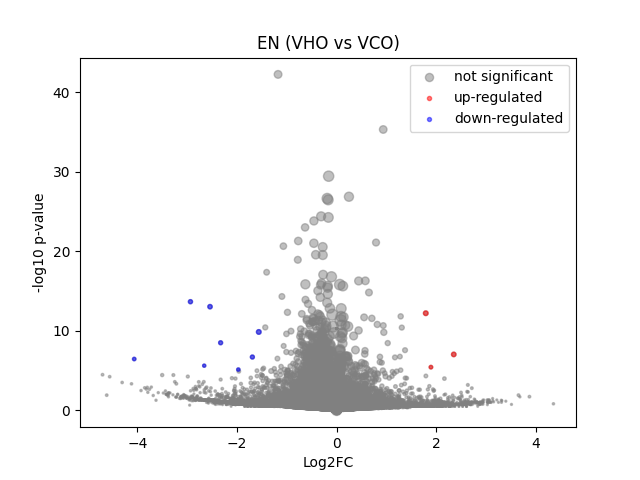

Source data for this figure (header and first rows):
	gene	expression_1	expression_2	log2FC	-log10 p-val	significant
0	MIR1302-2HG	-6.6356733e-09	-4.307367e-09	3.439649e-06	10.31	0
1	FAM138A	-6.6356733e-09	-4.307367e-09	3.439649e-06	10.31	0
2	OR4F5	-6.6356733e-09	-4.307367e-09	3.439649e-06	10.31	0
3	AL627309.1	0.002944	0.005816	0.7892	0.3264	0
4	AL627309.3	-6.6356733e-09	-4.307367e-09	3.439649e-06	10.31	0
5	AL627309.2	-6.6356733e-09	-4.307367e-09	3.439649e-06	10.31	0
6	AL627309.5	0.01971	0.03451	0.7778	0.8277	0
7	AL627309.4	0.00122	0.002426	0.6258	0.1823	0
8	AP006222.2	-6.6356733e-09	-4.307367e-09	3.439649e-06	10.31	0
9	AL732372.1	-6.6356733e-09	-4.307367e-09	3.439649e-06	10.31	0
10	OR4F29	-6.6356733e-09	-4.307367e-09	3.439649e-06	10.31	0
11	AC114498.1	-6.6356733e-09	-4.307367e-09	3.439649e-06	10.31	0
12	OR4F16	-6.6356733e-09	-4.307367e-09	3.439649e-06	10.31	0
13	AL669831.2	0.001018	-4.307367e-09	-1.013	0.4979	0
14	LINC01409	0.03324	0.04698	0.4867	0.6359	0
15	FAM87B	-6.6356733e-09	0.001444	1.289	0.4977	0
16	LINC01128	0.1342	0.1434	0.09483	0.174	0
17	LINC00115	0.00447	0.001412	-1.181	0.6004	0
18	FAM41C	0.01643	0.005669	-1.386	1.295	0
19	AL645608.6	-6.6356733e-09	-4.307367e-09	3.439649e-06	10.31	0
20	AL645608.2	-6.6356733e-09	0.004051	2.337	0.7689	0
21	AL645608.4	-6.6356733e-09	-4.307367e-09	3.439649e-06	10.31	0
22	LINC02593	0.00261	0.003673	0.3723	0.1374	0
23	SAMD11	0.02405	0.007988	-1.479	1.749	0
24	NOC2L	0.2299	0.2095	-0.1332	0.3678	0
25	KLHL17	0.01059	0.01002	-0.07226	0.03319	0
26	PLEKHN1	0.001082	0.005678	1.681	0.7142	0
27	PERM1	-6.6356733e-09	-4.307367e-09	3.439649e-06	10.31	0
28	AL645608.7	0.002983	-4.307367e-09	-1.994	0.9462	0
29	HES4	0.4589	0.2427	-0.9162	9.967	0
30	ISG15	0.3932	0.328	-0.261	1.352	0
31	AL645608.1	0.001347	-4.307367e-09	-1.231	0.4979	0
32	AGRN	0.2407	0.1826	-0.3962	1.729	0
33	AL645608.5	-6.6356733e-09	-4.307367e-09	3.439649e-06	10.31	0
34	AL645608.8	-6.6356733e-09	-4.307367e-09	3.439649e-06	10.31	0
35	RNF223	-6.6356733e-09	-4.307367e-09	3.439649e-06	10.31	0
36	C1orf159	0.0329	0.01727	-0.8916	1.093	0
37	AL390719.3	-6.6356733e-09	-4.307367e-09	3.439649e-06	10.31	0
38	LINC01342	-6.6356733e-09	-4.307367e-09	3.439649e-06	10.31	0
39	AL390719.2	-6.6356733e-09	-4.307367e-09	3.439649e-06	10.31	0
40	TTLL10-AS1	-6.6356733e-09	-4.307367e-09	3.439649e-06	10.31	0
41	TTLL10	-6.6356733e-09	-4.307367e-09	3.439649e-06	10.31	0
42	TNFRSF18	0.002759	-4.307367e-09	-1.91	0.7993	0
43	TNFRSF4	0.04987	0.03578	-0.468	0.5893	0
44	SDF4	0.7178	0.5842	-0.2968	3.557	0
45	B3GALT6	0.2076	0.2064	-0.008423	0.01751	0
46	C1QTNF12	0.002028	0.001548	-0.2487	0.08598	0
47	AL162741.1	0.001791	0.001331	-0.2599	0.0957	0
48	UBE2J2	0.3453	0.2997	-0.2037	0.927	0
49	LINC01786	0.001045	0.002259	0.6727	0.2036	0
50	SCNN1D	-6.6356733e-09	0.003692	2.23	0.7985	0
51	ACAP3	0.1022	0.09294	-0.1363	0.2263	0
52	PUSL1	0.08788	0.07718	-0.1851	0.2932	0
53	INTS11	0.2269	0.2279	0.00668	0.01475	0
54	AL139287.1	-6.6356733e-09	-4.307367e-09	3.439649e-06	10.31	0
55	CPTP	0.1041	0.07331	-0.4998	1.139	0
56	TAS1R3	-6.6356733e-09	-4.307367e-09	3.439649e-06	10.31	0
57	DVL1	0.08314	0.0763	-0.1223	0.174	0
58	MXRA8	0.0102	0.01025	0.006033	0.003156	0
59	AURKAIP1	0.9345	0.8206	-0.1873	2.421	0
... 36,541 more rows
